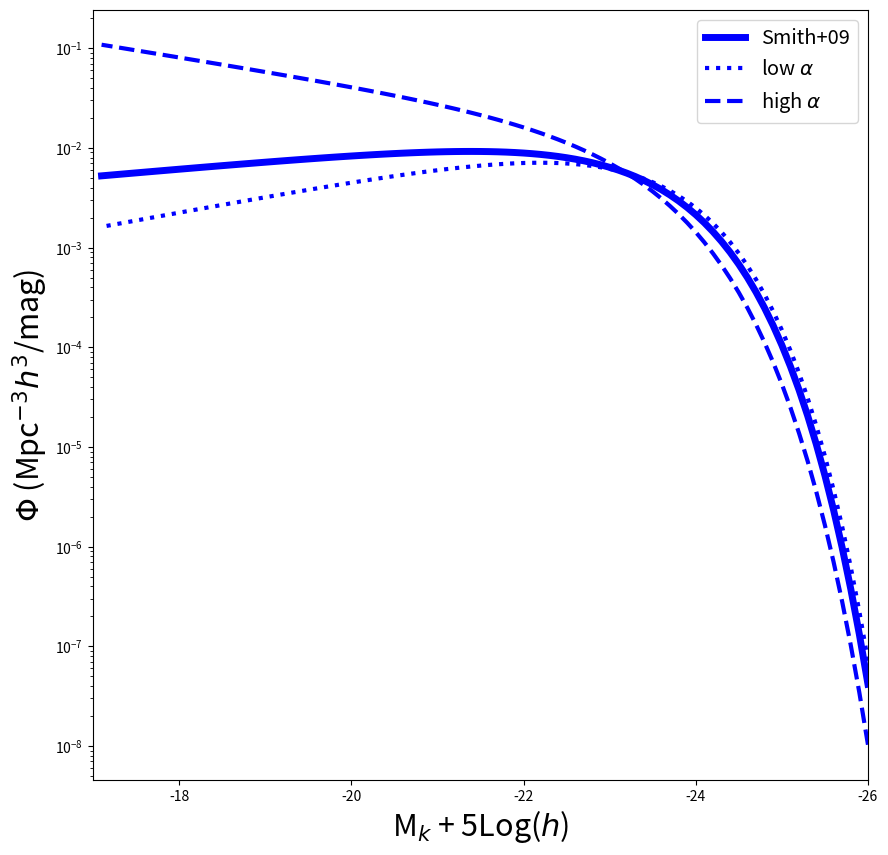

Write the Python code that produced this figure. (Note: this script raises an exception after producing the figure.)
# Schechter Function 
# In Class Assignment 1: Part 1 
# Jan 25 2018

import numpy as np
import matplotlib
import matplotlib.pyplot as plt

#get_ipython().magic('matplotlib inline')


# Define the Schechter Luminosity function (in terms of Magnitude)
# Takes as input:  an array of Absolute Magnitudes M 
# defaults from Smith+2009 in Kband
# nstar = 0.0166*h^3 Mpc^-3
# Mstar = -23.19 + 5*log(h)
# alpha = -0.81
def Schechter(M,nstar,Mstar,alpha):
    
    return 0.4*np.log(10)*nstar*10**(0.4*(Mstar - M)*(alpha +1.0))*np.exp(-10**(0.4*(Mstar - M)))


# Compute default accounting for little h
Mstar = -23.19 #- 5*np.log10(h)
nstar = 0.0166 #*h**3


# Plot the Schechter Function
#################################
fig = plt.figure(figsize=(10,10))
ax = plt.subplot(111)

# Create an array to store Kband Magnitudes from -26 to -17
MK = np.arange(-26,-17,0.1)

# Plot the default values
# y axis is log 
plt.semilogy(MK,Schechter(MK,nstar,Mstar,-0.81), color='blue', linewidth=5, label='Smith+09')

# change alpha and overplot
plt.semilogy(MK,Schechter(MK,nstar,Mstar,-0.6), color='blue', linestyle=":", linewidth=3, label=r'low $\alpha$')
plt.semilogy(MK,Schechter(MK,nstar,Mstar,-1.35), color='blue', linestyle="--",linewidth=3, label=r'high $\alpha$')

# Add labels
plt.xlabel(r'M$_k$ + 5Log($h$)', fontsize=22)
plt.ylabel(r'$\Phi$ (Mpc$^{-3}h^3$/mag)', fontsize=22)

#set axis limits
plt.xlim(-17,-26)

#adjust tick label font size
label_size = 22
matplotlib.rcParams['xtick.labelsize'] = label_size 
matplotlib.rcParams['ytick.labelsize'] = label_size

# add a legend with some customizations.
legend = ax.legend(loc='upper right',fontsize='x-large')

# Save to a file
ax.set_rasterized(True)
plt.savefig('Schechter_Jan25.eps', rasterized=True, dpi=350)







